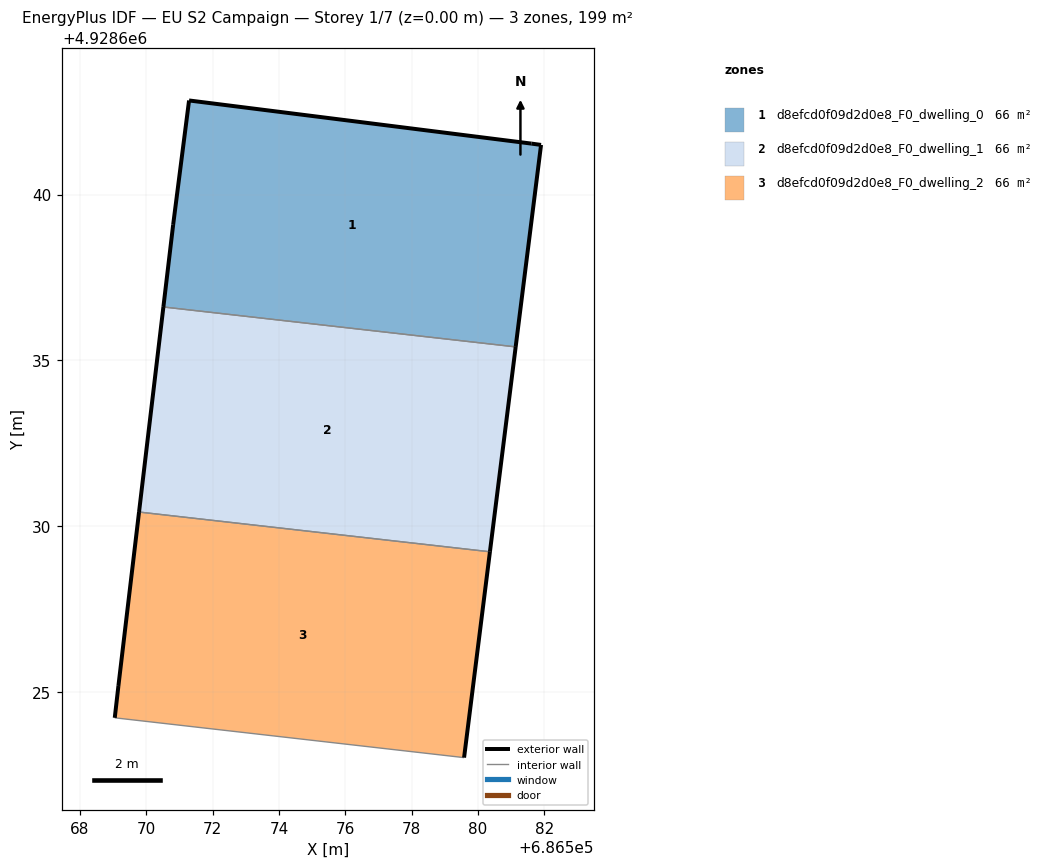
=== STOREY PLAN SPEC (per zone: floor XY polygon, exterior-wall plan segments, windows/doors) ===
zone 1: d8efcd0f09d2d0e8_F0_dwelling_0  (66.4 m²)
  floor: (686581.14, 4928635.41) (686581.90, 4928641.50) (686581.61, 4928641.54) (686571.29, 4928642.84) (686570.81, 4928639.09) (686570.52, 4928636.61)
  exterior wall: (686581.61, 4928641.54) – (686581.90, 4928641.50)  [0.3 m]
  exterior wall: (686581.90, 4928641.50) – (686581.14, 4928635.41)  [6.1 m]
  exterior wall: (686570.52, 4928636.61) – (686570.81, 4928639.09)  [2.5 m]
  exterior wall: (686570.81, 4928639.09) – (686571.29, 4928642.84)  [3.8 m]
  exterior wall: (686571.29, 4928642.84) – (686581.61, 4928641.54)  [10.4 m]
  interior walls: 1
zone 2: d8efcd0f09d2d0e8_F0_dwelling_1  (66.4 m²)
  floor: (686580.36, 4928629.23) (686581.14, 4928635.41) (686570.52, 4928636.61) (686569.78, 4928630.43)
  exterior wall: (686569.78, 4928630.43) – (686570.52, 4928636.61)  [6.2 m]
  exterior wall: (686581.14, 4928635.41) – (686580.36, 4928629.23)  [6.2 m]
  interior walls: 2
zone 3: d8efcd0f09d2d0e8_F0_dwelling_2  (66.4 m²)
  floor: (686579.58, 4928623.03) (686580.36, 4928629.23) (686569.78, 4928630.43) (686569.16, 4928625.19) (686569.05, 4928624.23)
  exterior wall: (686569.05, 4928624.23) – (686569.16, 4928625.19)  [1.0 m]
  exterior wall: (686569.16, 4928625.19) – (686569.78, 4928630.43)  [5.3 m]
  exterior wall: (686580.36, 4928629.23) – (686579.58, 4928623.03)  [6.3 m]
  interior walls: 2

=== DERIVED (storey summary) ===
Building: EU S2 Campaign
Storey: 1 of 7  (floor level z = 0.00 m)
Storey gross floor area: 199.2 m²
Zones on this storey: 3
  - d8efcd0f09d2d0e8_F0_dwelling_0: floor 66.4 m²; exterior wall 23.1 m (69.3 m²); WWR 0.0%
  - d8efcd0f09d2d0e8_F0_dwelling_1: floor 66.4 m²; exterior wall 12.4 m (37.3 m²); WWR 0.0%
  - d8efcd0f09d2d0e8_F0_dwelling_2: floor 66.4 m²; exterior wall 12.5 m (37.5 m²); WWR 0.0%
Zone adjacency (shared interzone walls):
  - d8efcd0f09d2d0e8_F0_dwelling_0 ↔ d8efcd0f09d2d0e8_F0_dwelling_1
  - d8efcd0f09d2d0e8_F0_dwelling_1 ↔ d8efcd0f09d2d0e8_F0_dwelling_2